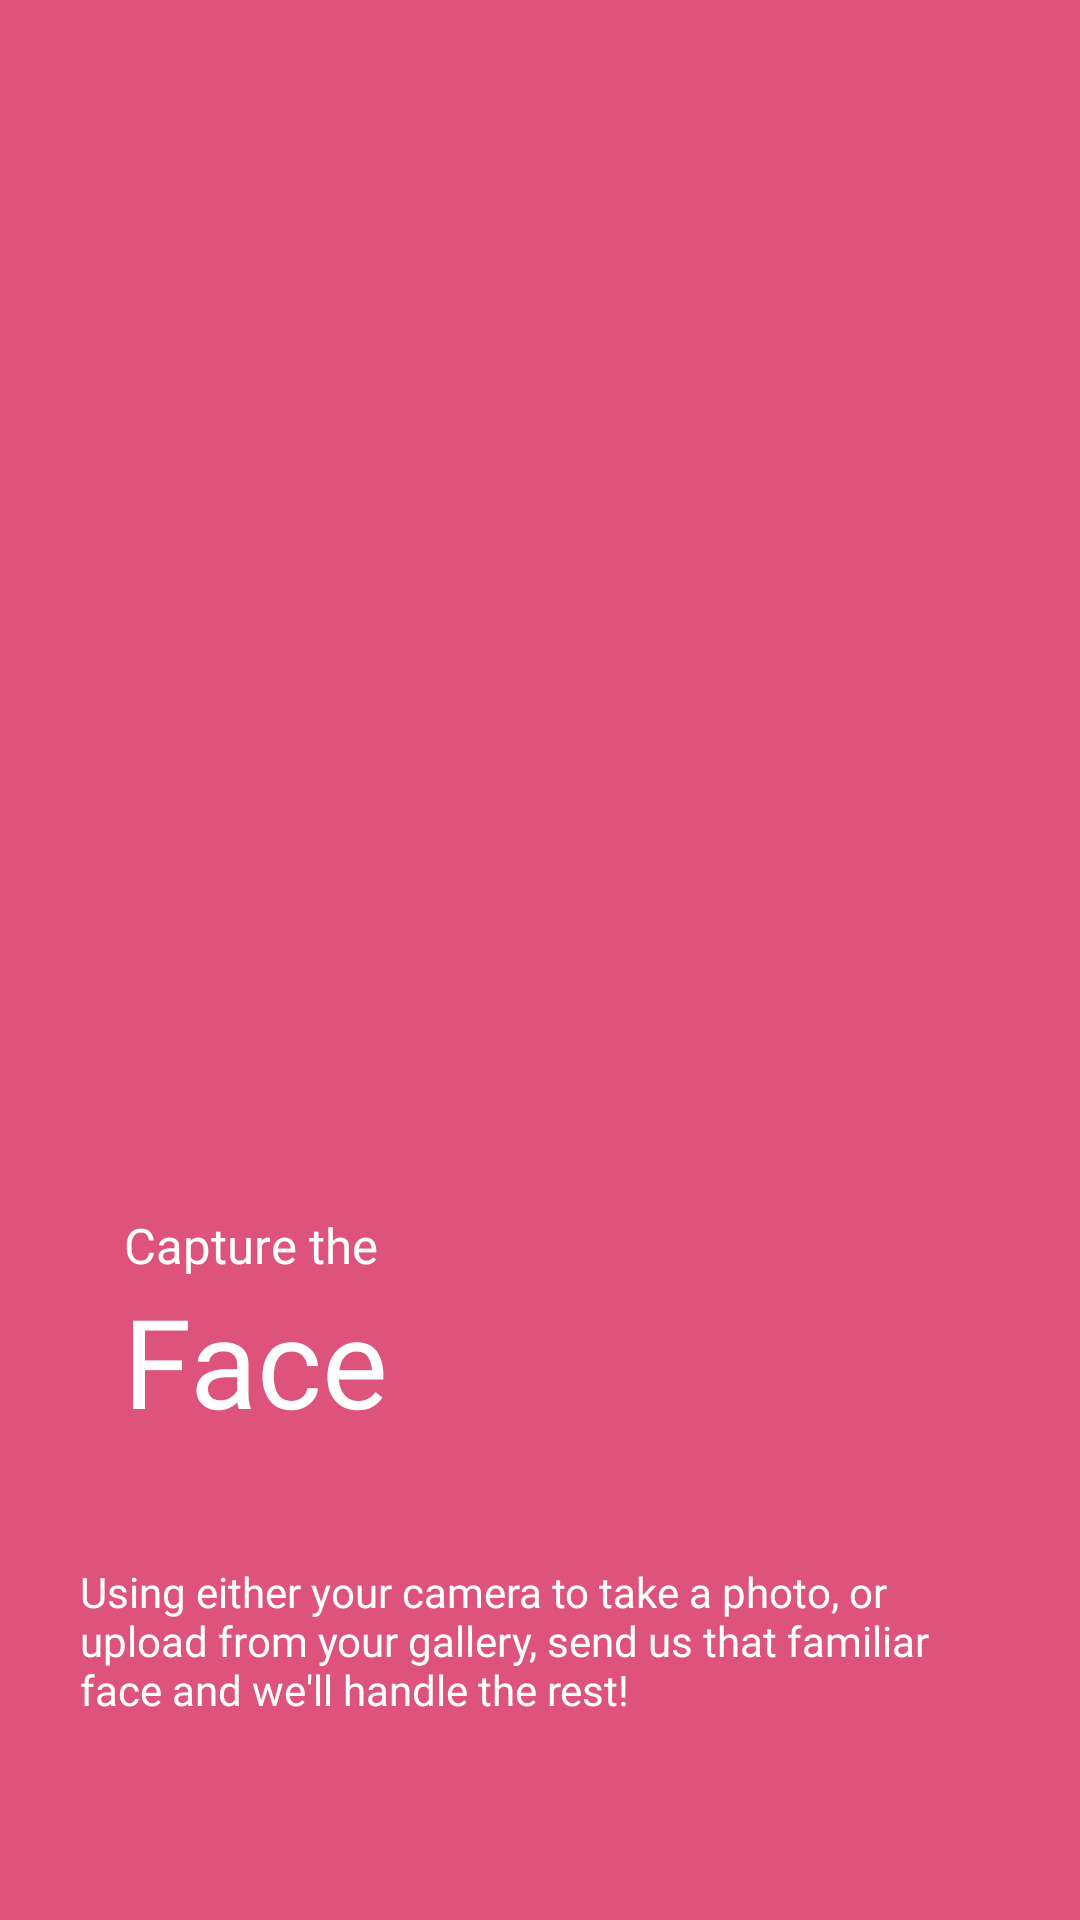

Write the Android layout XML for this screen, with the resource values it uses.
<!-- AndroidManifest.xml: application theme Theme.SnappitAN -->
<!-- res/layout/fragment_onboarding2.xml -->
<?xml version="1.0" encoding="utf-8"?>
<androidx.constraintlayout.widget.ConstraintLayout xmlns:android="http://schemas.android.com/apk/res/android"
    android:layout_width="match_parent"
    android:layout_height="match_parent"
    xmlns:app="http://schemas.android.com/apk/res-auto"
    xmlns:tools="http://schemas.android.com/tools"
    android:background="@color/pretty_pink">

    <TextView
        android:id="@+id/skip_text"
        android:layout_width="wrap_content"
        android:layout_height="wrap_content"
        android:layout_marginTop="40dp"
        android:text="Skip"
        android:visibility="invisible"
        app:layout_constraintEnd_toEndOf="parent"
        app:layout_constraintHorizontal_bias="0.866"
        app:layout_constraintStart_toStartOf="parent"
        app:layout_constraintTop_toTopOf="parent" />

    <TextView
        android:id="@+id/textView5"
        android:layout_width="wrap_content"
        android:layout_height="wrap_content"
        android:layout_marginTop="404dp"
        android:fontFamily="@font/poppins_regular"
        android:text="Capture the"
        android:textColor="@color/white"
        android:textSize="8pt"
        app:layout_constraintEnd_toEndOf="parent"
        app:layout_constraintHorizontal_bias="0.15"
        app:layout_constraintStart_toStartOf="parent"
        app:layout_constraintTop_toTopOf="parent" />

    <TextView
        android:id="@+id/textView6"
        android:layout_width="wrap_content"
        android:layout_height="wrap_content"
        android:fontFamily="@font/poppins_extra_bold"
        android:text="Face"
        android:textColor="@color/white"
        android:textSize="20pt"
        app:layout_constraintEnd_toEndOf="parent"
        app:layout_constraintHorizontal_bias="0.151"
        app:layout_constraintStart_toStartOf="parent"
        app:layout_constraintTop_toBottomOf="@+id/textView5"
        tools:ignore="MissingConstraints" />

    <TextView
        android:id="@+id/textView7"
        android:layout_width="285dp"
        android:layout_height="87dp"
        android:textColor="@color/white"
        android:layout_marginTop="40dp"
        android:fontFamily="@font/poppins_regular"
        android:text="Using either your camera to take a photo, or upload from your gallery, send us that familiar face and we'll handle the rest!"
        app:layout_constraintEnd_toEndOf="parent"
        app:layout_constraintHorizontal_bias="0.357"
        app:layout_constraintStart_toStartOf="parent"
        app:layout_constraintTop_toBottomOf="@+id/textView6" />

    <ImageView
        android:id="@+id/pager"
        android:layout_width="79dp"
        android:layout_height="18dp"
        android:layout_marginBottom="60dp"
        app:layout_constraintBottom_toBottomOf="parent"
        app:layout_constraintEnd_toEndOf="parent"
        app:layout_constraintHorizontal_bias="0.135"
        app:layout_constraintStart_toStartOf="parent"
        app:layout_constraintTop_toBottomOf="@+id/textView7"
        app:layout_constraintVertical_bias="0.945"
        app:srcCompat="@drawable/progress2" />

    <ImageView
        android:id="@+id/imageView7"
        android:layout_width="wrap_content"
        android:layout_height="wrap_content"
        android:layout_marginStart="28dp"
        android:layout_marginBottom="164dp"
        app:layout_constraintBottom_toBottomOf="parent"
        app:layout_constraintStart_toStartOf="parent"
        app:srcCompat="@drawable/onboarding_three" />

</androidx.constraintlayout.widget.ConstraintLayout>
<!-- resources referenced by this layout -->
<resources>
  <color name="pretty_pink">#DD537B</color>
  <color name="white">#FFFFFFFF</color>
  <!-- drawable progress2: png bitmap (drawable-v24, 604 bytes) -->
  <style name="Theme.SnappitAN" parent="Theme.MaterialComponents.DayNight.NoActionBar">
          
          <item name="colorPrimary">@color/background_blue</item>
          <item name="colorPrimaryVariant">@color/purple_muted</item>
          <item name="colorOnPrimary">@color/white</item>
          
          <item name="colorSecondary">@color/dark_blue</item>
          <item name="colorSecondaryVariant">@color/dark_blue</item>
          <item name="colorOnSecondary">@color/black</item>
          
          <item name="android:statusBarColor" tools:targetApi="l">?attr/colorPrimaryVariant</item>
          
      </style>
  <color name="background_blue">#EEF3F7</color>
  <color name="purple_muted">#B8B7E1</color>
  <color name="dark_blue">#0F185C</color>
  <color name="black">#FF000000</color>
</resources>
